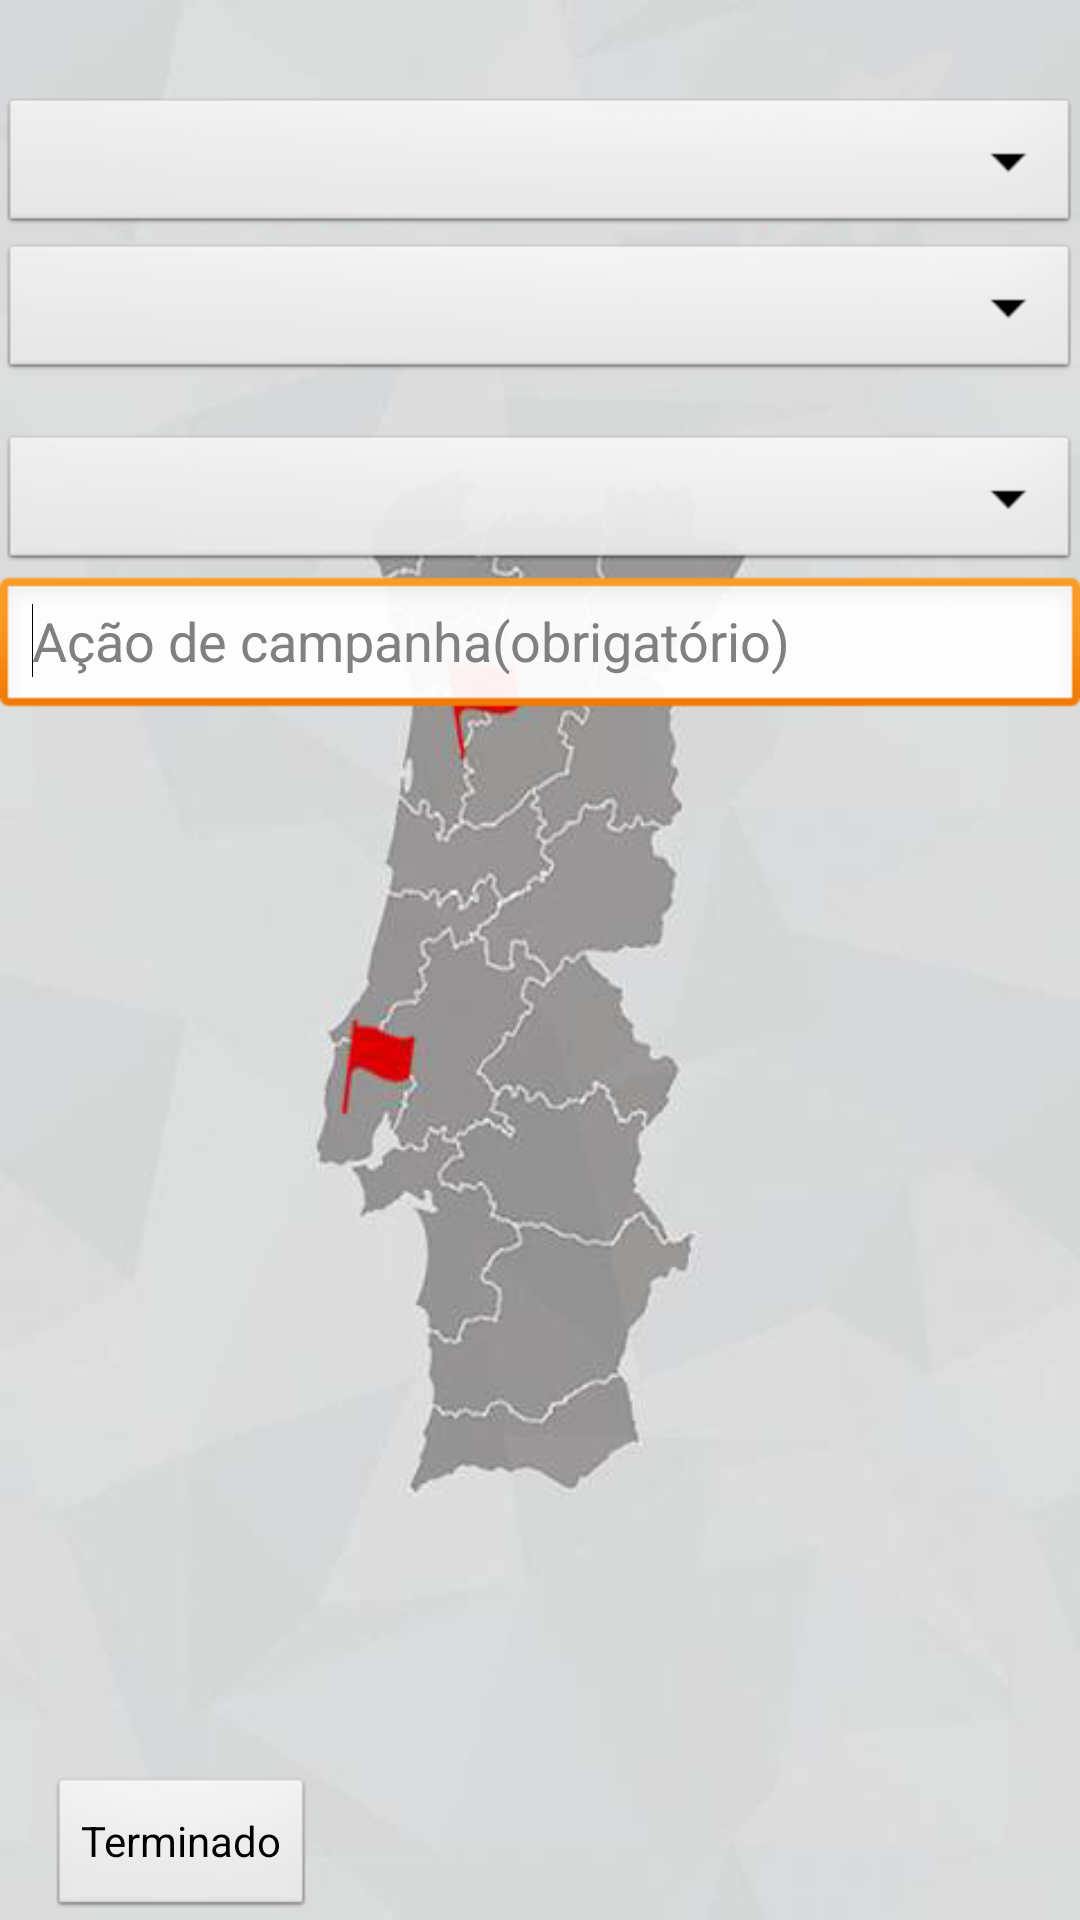

Write the Android layout XML for this screen, with the resource values it uses.
<!-- AndroidManifest.xml: application theme AppTheme -->
<!-- res/layout/main_comicios.xml -->
<?xml version="1.0" encoding="utf-8"?>
<RelativeLayout xmlns:android="http://schemas.android.com/apk/res/android"
    android:id="@+id/widget32"
    android:layout_width="fill_parent"
    android:layout_height="fill_parent"
    android:background="@drawable/logobg" >

<Button
    android:id="@+id/btnSubmit"
    android:layout_width="wrap_content"
    android:layout_height="wrap_content"
    android:layout_alignParentBottom="true"
    android:layout_alignParentLeft="true"
    android:layout_marginLeft="16dp"
    android:text="Terminado" />

<Spinner
    android:id="@+id/spinner_camaras1"
    android:layout_width="match_parent"
    android:layout_height="wrap_content"
    android:layout_alignParentLeft="true"
    android:layout_below="@+id/spinner_distrito1" />

<Spinner
    android:id="@+id/spinner_distrito1"
    android:layout_width="match_parent"
    android:layout_height="wrap_content"
    android:layout_alignParentLeft="true"
    android:layout_alignParentTop="true"
    android:layout_marginTop="31dp" />

<Spinner 
    android:id="@+id/spinner_listas1"
    android:layout_width="fill_parent"
    android:layout_height="wrap_content"
    android:layout_alignParentLeft="true"
    android:layout_below="@+id/spinner_camaras1"
    android:layout_marginTop="15dp" />

<EditText
    android:id="@+id/nome_comicio"
    android:layout_width="fill_parent"
    android:layout_height="wrap_content"
    android:layout_alignParentLeft="true"
    android:layout_below="@+id/spinner_listas1"
    android:ems="10"
    android:lines="3"
    android:hint="Ação de campanha(obrigatório)"
    android:inputType="textPersonName" >

    <requestFocus />
</EditText>

</RelativeLayout>
<!-- resources referenced by this layout -->
<resources>
  <!-- drawable logobg: png bitmap (drawable-xxhdpi, 100802 bytes) -->
  <style name="AppTheme" parent="AppBaseTheme">
      <item name="android:imageButtonStyle">@style/MarginlessImageButton</item>
  </style>
  <style name="AppBaseTheme" parent="android:Theme.Light">
          
      </style>
  <style name="MarginlessImageButton" parent="android:Widget.ImageButton">
      <item name="android:background">@null</item>
  </style>
</resources>
